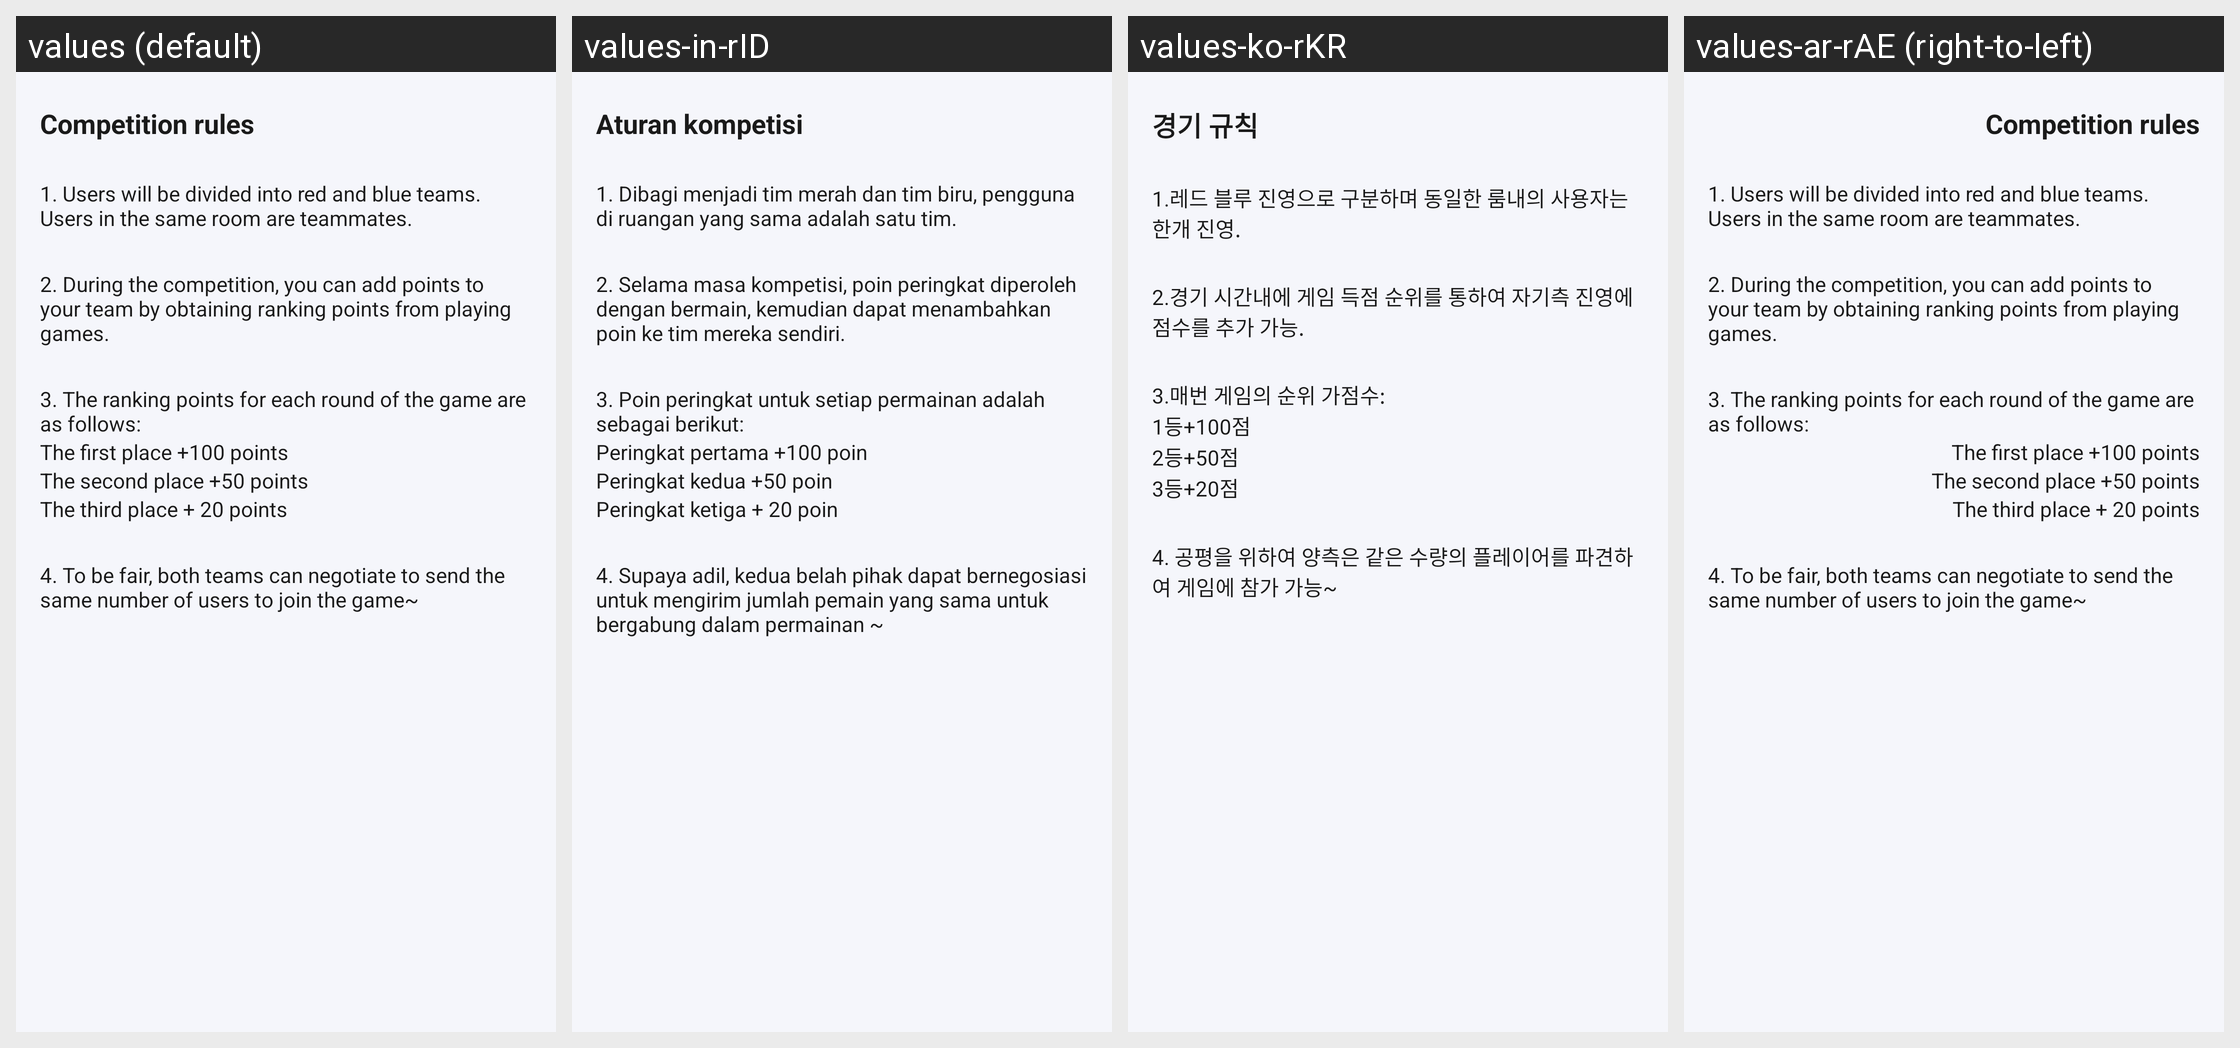

This grid shows one Android layout under several languages. Give, for every string resource on the screen, its name, the default text and each shown locale's text.
Android screen res/layout/dialog_pk_rule.xml rendered under 4 locales, left to right: values (default), values-in-rID, values-ko-rKR, values-ar-rAE (right-to-left). Device: Nexus 5 (rendered at 1080×1920; each locale shown at half size, 540×960, under a caption strip naming it); theme Theme.Hellosudandroid.
Other locales in the repository, not shown: values-ar-rSA, values-en-rUS, values-es-rES, values-ja-rJP, values-ms-rMY, values-th-rTH, values-vi-rVN, values-zh, values-zh-rCN, values-zh-rHK, values-zh-rTW.
Strings drawn on this screen, with the default value and each locale's value (text and hints the layout hard-codes, and strings that could not be matched under every locale, appear in the picture but are not listed):

pk_rule
  values: Competition rules
  values-in-rID: Aturan kompetisi
  values-ko-rKR: 경기 규칙
  values-ar-rAE: Competition rules  [not translated; the default value is used]

pk_rule_detail_1
  values: 1. Users will be divided into red and blue teams. Users in the same room are teammates.
  values-in-rID: 1. Dibagi menjadi tim merah dan tim biru, pengguna di ruangan yang sama adalah satu tim.
  values-ko-rKR: 1.레드 블루 진영으로 구분하며 동일한 룸내의 사용자는 한개 진영.
  values-ar-rAE: 1. Users will be divided into red and blue teams. Users in the same room are teammates.  [not translated; the default value is used]

pk_rule_detail_2
  values: 2. During the competition, you can add points to your team by obtaining ranking points from playing games.
  values-in-rID: 2. Selama masa kompetisi, poin peringkat diperoleh dengan bermain, kemudian dapat menambahkan poin ke tim mereka sendiri.
  values-ko-rKR: 2.경기 시간내에 게임 득점 순위를 통하여 자기측 진영에 점수를 추가 가능.
  values-ar-rAE: 2. During the competition, you can add points to your team by obtaining ranking points from playing games.  [not translated; the default value is used]

pk_rule_detail_3
  values: 3. The ranking points for each round of the game are as follows:
  values-in-rID: 3. Poin peringkat untuk setiap permainan adalah sebagai berikut:
  values-ko-rKR: 3.매번 게임의 순위 가점수:
  values-ar-rAE: 3. The ranking points for each round of the game are as follows:  [not translated; the default value is used]

pk_rule_detail_4
  values: The first place +100 points
  values-in-rID: Peringkat pertama +100 poin
  values-ko-rKR: 1등+100점
  values-ar-rAE: The first place +100 points  [not translated; the default value is used]

pk_rule_detail_5
  values: The second place +50 points
  values-in-rID: Peringkat kedua +50 poin
  values-ko-rKR: 2등+50점
  values-ar-rAE: The second place +50 points  [not translated; the default value is used]

pk_rule_detail_6
  values: The third place + 20 points
  values-in-rID: Peringkat ketiga + 20 poin
  values-ko-rKR: 3등+20점
  values-ar-rAE: The third place + 20 points  [not translated; the default value is used]

pk_rule_detail_7
  values: 4. To be fair, both teams can negotiate to send the same number of users to join the game~
  values-in-rID: 4. Supaya adil, kedua belah pihak dapat bernegosiasi untuk mengirim jumlah pemain yang sama untuk bergabung dalam permainan ~
  values-ko-rKR: 4. 공평을 위하여 양측은 같은 수량의 플레이어를 파견하여 게임에 참가 가능~
  values-ar-rAE: 4. To be fair, both teams can negotiate to send the same number of users to join the game~  [not translated; the default value is used]
